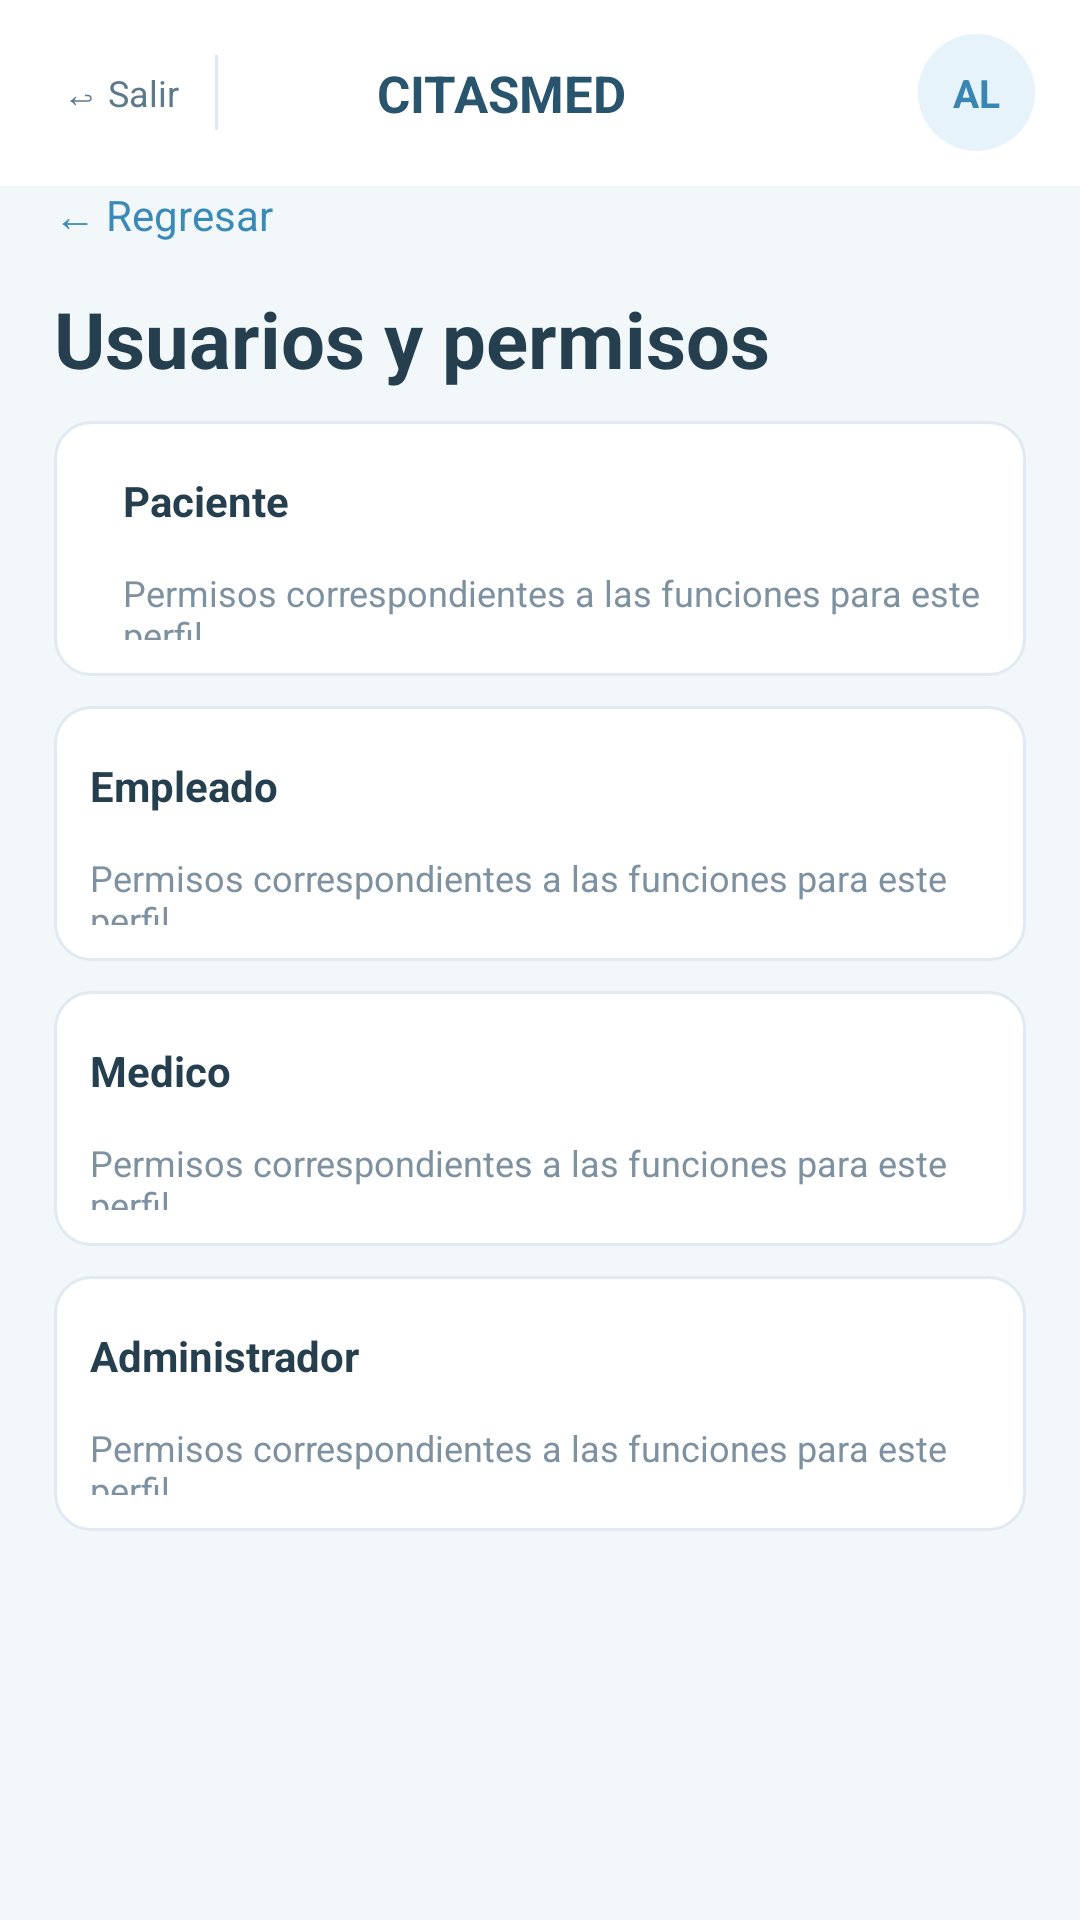

This screen was rendered from an Android layout file. Write that file and the resources it references.
<!-- AndroidManifest.xml: application theme Theme.Citasmed -->
<!-- res/layout/activity_usuarios_permisos_admin.xml -->
<?xml version="1.0" encoding="utf-8"?>
<androidx.constraintlayout.widget.ConstraintLayout xmlns:android="http://schemas.android.com/apk/res/android"
    xmlns:app="http://schemas.android.com/apk/res-auto"
    xmlns:tools="http://schemas.android.com/tools"
    android:id="@+id/main"
    android:layout_width="match_parent"
    android:layout_height="match_parent"
    android:background="#F2F7FA"
    tools:context=".vista.usuariosPermisosAdmin">

    <include layout="@layout/cm_cabecera_empleado" />

    <ScrollView
        android:layout_width="match_parent"
        android:layout_height="0dp"
        app:layout_constraintBottom_toBottomOf="parent"
        app:layout_constraintEnd_toEndOf="parent"
        app:layout_constraintStart_toStartOf="parent"
        app:layout_constraintTop_toTopOf="parent">

        <LinearLayout
            android:layout_width="match_parent"
            android:layout_height="wrap_content"
            android:layout_marginStart="18dp"
            android:layout_marginTop="19dp"
            android:layout_marginEnd="18dp"
            android:layout_marginBottom="20dp"
            android:orientation="vertical">

            <TextView
                android:id="@+id/btnRegresarAdmin2"
                android:layout_width="match_parent"
                android:layout_height="wrap_content"
                android:layout_marginTop="43dp"
                android:paddingBottom="14dp"
                android:text="← Regresar"
                android:textColor="#398AB6"
                android:textSize="14sp" />

            <TextView
                android:id="@+id/textView17"
                android:layout_width="match_parent"
                android:layout_height="wrap_content"
                android:layout_marginTop="0dp"
                android:text="Usuarios y permisos"
                android:textColor="#263F4F"
                android:textSize="26sp"
                android:textStyle="bold" />

            <LinearLayout
                android:layout_width="match_parent"
                android:layout_height="85dp"
                android:layout_marginTop="10dp"
                android:background="@drawable/cm_tarjeta_alt"
                android:orientation="vertical"
                android:padding="12dp">

                <LinearLayout
                    android:id="@+id/tarjetaPaciente"
                    android:layout_width="match_parent"
                    android:layout_height="match_parent"
                    android:orientation="horizontal">

                    <LinearLayout
                        android:layout_width="0dp"
                        android:layout_height="wrap_content"
                        android:layout_marginStart="11dp"
                        android:layout_weight="1"
                        android:orientation="vertical">

                        <TextView
                            android:id="@+id/textView23"
                            android:layout_width="wrap_content"
                            android:layout_height="wrap_content"
                            android:layout_marginTop="5dp"
                            android:text="Paciente"
                            android:textColor="#263F4F"
                            android:textSize="14sp"
                            android:textStyle="bold" />

                        <TextView
                            android:id="@+id/textView27"
                            android:layout_width="match_parent"
                            android:layout_height="wrap_content"
                            android:layout_marginTop="13dp"
                            android:text="Permisos correspondientes a las funciones para este perfil"
                            android:textColor="#7E91A1"
                            android:textSize="12sp" />
                    </LinearLayout>
                </LinearLayout>
            </LinearLayout>

            <LinearLayout
                android:layout_width="match_parent"
                android:layout_height="85dp"
                android:layout_marginTop="10dp"
                android:background="@drawable/cm_tarjeta_alt"
                android:orientation="vertical"
                android:padding="12dp">

                <LinearLayout
                    android:id="@+id/tarjetaEmpleado"
                    android:layout_width="match_parent"
                    android:layout_height="match_parent"
                    android:orientation="horizontal">

                    <LinearLayout
                        android:layout_width="match_parent"
                        android:layout_height="match_parent"
                        android:orientation="vertical">

                        <TextView
                            android:id="@+id/textView29"
                            android:layout_width="match_parent"
                            android:layout_height="wrap_content"
                            android:layout_marginTop="5dp"
                            android:text="Empleado"
                            android:textColor="#263F4F"
                            android:textSize="14sp"
                            android:textStyle="bold" />

                        <TextView
                            android:id="@+id/textView31"
                            android:layout_width="match_parent"
                            android:layout_height="wrap_content"
                            android:layout_marginTop="13dp"
                            android:text="Permisos correspondientes a las funciones para este perfil"
                            android:textColor="#7E91A1"
                            android:textSize="12sp" />
                    </LinearLayout>
                </LinearLayout>
            </LinearLayout>

            <LinearLayout
                android:layout_width="match_parent"
                android:layout_height="85dp"
                android:layout_marginTop="10dp"
                android:background="@drawable/cm_tarjeta_alt"
                android:orientation="vertical"
                android:padding="12dp">

                <LinearLayout
                    android:id="@+id/tarjetaMedico"
                    android:layout_width="match_parent"
                    android:layout_height="match_parent"
                    android:orientation="horizontal">

                    <LinearLayout
                        android:layout_width="match_parent"
                        android:layout_height="match_parent"
                        android:orientation="vertical">

                        <TextView
                            android:id="@+id/textView35"
                            android:layout_width="match_parent"
                            android:layout_height="wrap_content"
                            android:layout_marginTop="5dp"
                            android:text="Medico"
                            android:textColor="#263F4F"
                            android:textSize="14sp"
                            android:textStyle="bold" />

                        <TextView
                            android:id="@+id/textView34"
                            android:layout_width="match_parent"
                            android:layout_height="wrap_content"
                            android:layout_marginTop="13dp"
                            android:text="Permisos correspondientes a las funciones para este perfil"
                            android:textColor="#7E91A1"
                            android:textSize="12sp" />
                    </LinearLayout>
                </LinearLayout>
            </LinearLayout>

            <LinearLayout
                android:layout_width="match_parent"
                android:layout_height="85dp"
                android:layout_marginTop="10dp"
                android:background="@drawable/cm_tarjeta_alt"
                android:orientation="vertical"
                android:padding="12dp">

                <LinearLayout
                    android:id="@+id/tarjetaAdmin"
                    android:layout_width="match_parent"
                    android:layout_height="match_parent"
                    android:orientation="horizontal">

                    <LinearLayout
                        android:layout_width="match_parent"
                        android:layout_height="match_parent"
                        android:orientation="vertical">

                        <TextView
                            android:id="@+id/textView40"
                            android:layout_width="match_parent"
                            android:layout_height="wrap_content"
                            android:layout_marginTop="5dp"
                            android:text="Administrador"
                            android:textColor="#263F4F"
                            android:textSize="14sp"
                            android:textStyle="bold" />

                        <TextView
                            android:id="@+id/textView39"
                            android:layout_width="match_parent"
                            android:layout_height="wrap_content"
                            android:layout_marginTop="13dp"
                            android:text="Permisos correspondientes a las funciones para este perfil"
                            android:textColor="#7E91A1"
                            android:textSize="12sp" />
                    </LinearLayout>
                </LinearLayout>
            </LinearLayout>

        </LinearLayout>
    </ScrollView>

</androidx.constraintlayout.widget.ConstraintLayout>
<!-- res/layout/cm_cabecera_empleado.xml (included above) -->
<?xml version="1.0" encoding="utf-8"?>
<LinearLayout xmlns:android="http://schemas.android.com/apk/res/android"
    android:layout_width="match_parent" android:layout_height="62dp"
    android:orientation="horizontal" android:gravity="center_vertical"
    android:background="#FFFFFF" android:paddingStart="13dp" android:paddingEnd="15dp">
    <TextView android:id="@+id/txtCerrarSesionEmpleado"
        android:layout_width="wrap_content" android:layout_height="wrap_content"
        android:padding="8dp" android:text="↩ Salir" android:textColor="#5E798B" android:textSize="12sp" />
    <View android:layout_width="1dp" android:layout_height="25dp" android:layout_marginStart="4dp" android:layout_marginEnd="12dp" android:background="#DDE9F0" />
    <ImageView android:layout_width="34dp" android:layout_height="34dp"
        android:src="@drawable/logo" android:contentDescription="Logo de CITASMED" />
    <TextView android:layout_width="0dp" android:layout_weight="1"
        android:layout_height="wrap_content" android:text="CITASMED"
        android:layout_marginStart="7dp" android:textStyle="bold"
        android:textSize="17sp" android:textColor="#29546E" />
    <TextView android:id="@+id/txtInicialesEmpleado" android:layout_width="39dp"
        android:layout_height="39dp" android:gravity="center" android:background="@drawable/cm_avatar"
        android:text="AL" android:textStyle="bold" android:textSize="13sp" android:textColor="#3886B1" />
</LinearLayout>
<!-- resources referenced by this layout -->
<resources>
  <!-- drawable cm_avatar (drawable) -->
  <shape xmlns:android="http://schemas.android.com/apk/res/android" android:shape="rectangle">
          <solid android:color="#E7F3FB" />
          <corners android:radius="90dp" />
  
      </shape>
  <!-- drawable cm_tarjeta_alt (drawable) -->
  <shape xmlns:android="http://schemas.android.com/apk/res/android" android:shape="rectangle">
          <solid android:color="#FFFFFF" />
          <corners android:radius="12dp" />
          <stroke android:width="1dp" android:color="#E1EAF0" />
      </shape>
  <style name="Theme.Citasmed" parent="Base.Theme.Citasmed" />
  <style name="Base.Theme.Citasmed" parent="Theme.Material3.DayNight.NoActionBar">
          
          
      </style>
</resources>
